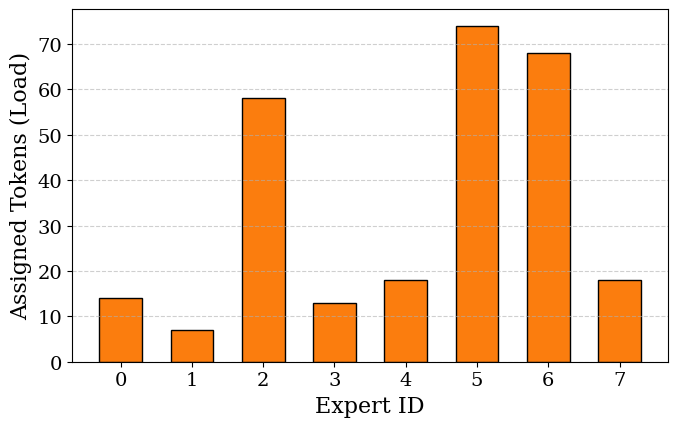

Reproduce this figure in Python.
import matplotlib.pyplot as plt
import numpy as np

# 实测数据
expert_ids = np.arange(8)
token_counts = np.array([14, 7, 58, 13, 18, 74, 68, 18])

# 全局排版参数（大字体，适合论文）
plt.rcParams.update({'font.size': 14, 'font.family': 'serif'})

fig, ax = plt.subplots(figsize=(7, 4.5))

# 根据负载轻重分配颜色，凸显对比
# 大于 50 个 Token 的视为重负载 (专家 2, 5, 6)，其他为轻负载
custom_orange = (251/255, 125/255, 14/255)
custom_blue = (0/255, 191/255, 255/255)
colors = [custom_orange]
edges = ['#D98C46']

bars = ax.bar(expert_ids, token_counts, color=colors, edgecolor='black', width=0.6)

# 坐标轴设置
ax.set_xlabel('Expert ID', fontsize=16)
ax.set_ylabel('Assigned Tokens (Load)', fontsize=16)
ax.set_xticks(expert_ids)

# # 在柱子上标注具体数值（让评委直观看到 7 和 74 的巨大落差）
# for bar in bars:
#     yval = bar.get_height()
#     ax.text(bar.get_x() + bar.get_width()/2, yval + 1, int(yval), 
#             ha='center', va='bottom', fontsize=12)



ax.grid(axis='y', linestyle='--', alpha=0.6)

fig.tight_layout()
plt.savefig('4_2_3_prefill_load_imbalance.pdf', format='pdf', bbox_inches='tight')
plt.savefig('4_2_3_prefill_load_imbalance.png', bbox_inches='tight')
